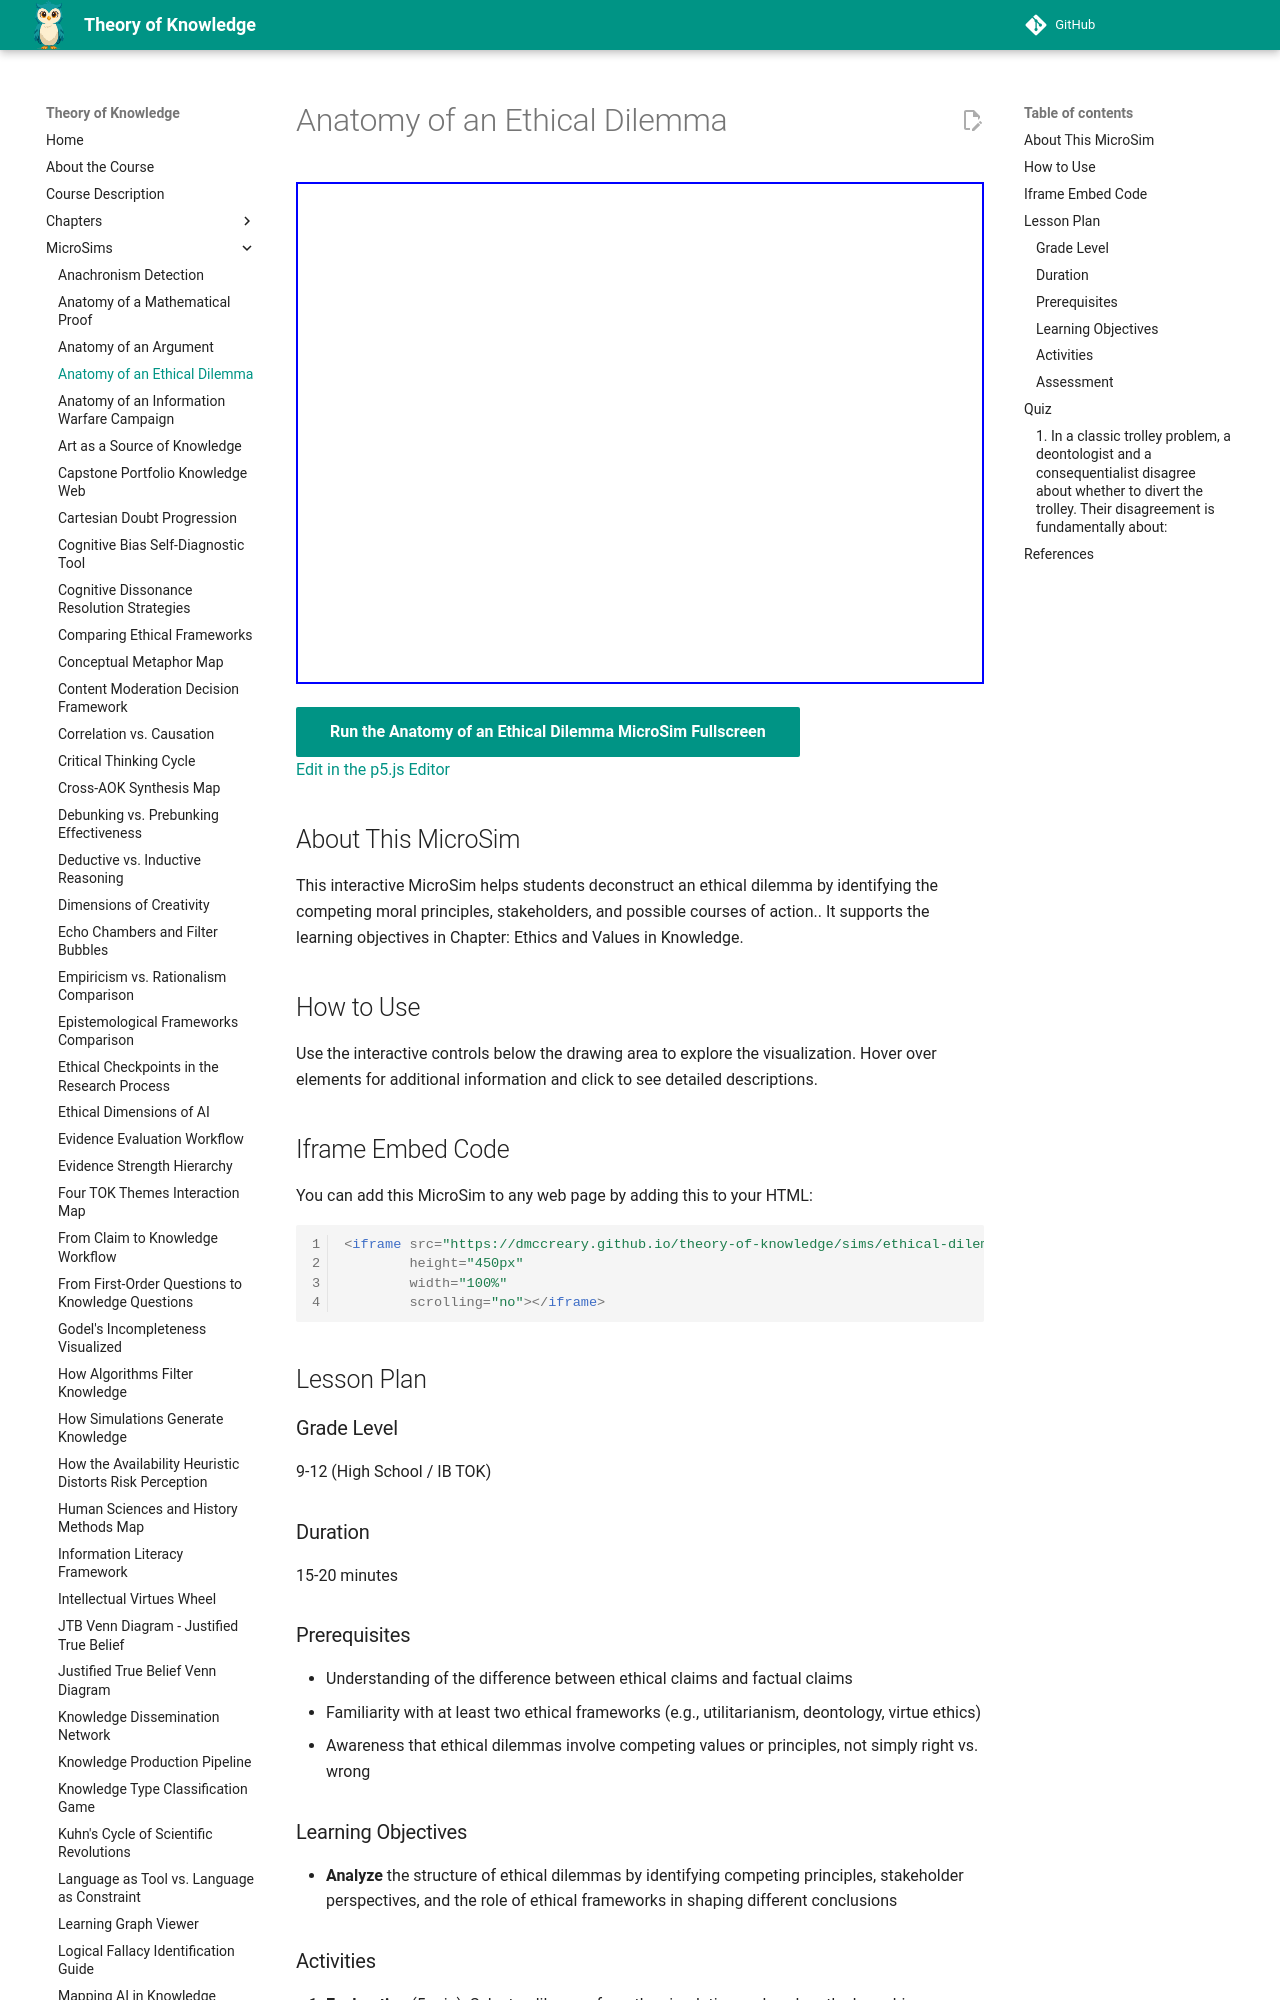

repository: dmccreary/theory-of-knowledge · page: sims/ethical-dilemma-anatomy/index.html · generator: mkdocs

---
title: Anatomy of an Ethical Dilemma
description: Interactive p5.js MicroSim for anatomy of an ethical dilemma.
image: /sims/ethical-dilemma-anatomy/ethical-dilemma-anatomy.png
og:image: /sims/ethical-dilemma-anatomy/ethical-dilemma-anatomy.png
twitter:image: /sims/ethical-dilemma-anatomy/ethical-dilemma-anatomy.png
social:
   cards: false
quality_score: 0
---

# Anatomy of an Ethical Dilemma

<iframe src="main.html" height="502" width="100%" scrolling="no"></iframe>

[Run the Anatomy of an Ethical Dilemma MicroSim Fullscreen](./main.html){ .md-button .md-button--primary }
<br/>
[Edit in the p5.js Editor](https://editor.p5js.org/)

## About This MicroSim

This interactive MicroSim helps students deconstruct an ethical dilemma by identifying the competing moral principles, stakeholders, and possible courses of action.. It supports the learning objectives in Chapter: Ethics and Values in Knowledge.

## How to Use

Use the interactive controls below the drawing area to explore the visualization. Hover over elements for additional information and click to see detailed descriptions.

## Iframe Embed Code

You can add this MicroSim to any web page by adding this to your HTML:

```html
<iframe src="https://dmccreary.github.io/theory-of-knowledge/sims/ethical-dilemma-anatomy/main.html"
        height="450px"
        width="100%"
        scrolling="no"></iframe>
```

## Lesson Plan

### Grade Level
9-12 (High School / IB TOK)

### Duration
15-20 minutes

### Prerequisites
- Understanding of the difference between ethical claims and factual claims
- Familiarity with at least two ethical frameworks (e.g., utilitarianism, deontology, virtue ethics)
- Awareness that ethical dilemmas involve competing values or principles, not simply right vs. wrong

### Learning Objectives
- **Analyze** the structure of ethical dilemmas by identifying competing principles, stakeholder perspectives, and the role of ethical frameworks in shaping different conclusions
